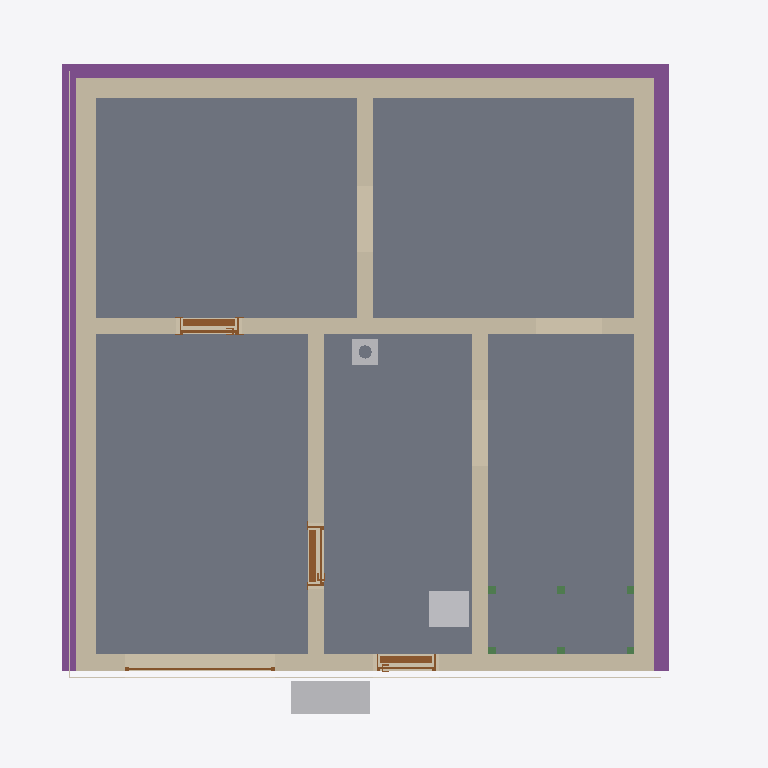
Plan cut of the same IFC building model at storey 'Basement' (level -2.58 m, cut at -1.18 m), seen from above with north up, elements coloured by IFC class: 8 walls (beige), 6 beams (green), 5 slabs (grey), 4 doors (brown), 3 footings (purple), 3 other elements (light grey), 2 coverings (cream). Cut surfaces are drawn darker.
Extent 10.8 m × 10.0 m × 13.0 m (x, y, z). Storeys (16): Foundation at -3.23 m; Basement at -2.58 m; Basement ceiling at -0.21 m; Ground floor at 0.00 m; Facades at 0.00 m; Rainwater drainage at 0.00 m; Ceiling at 2.77 m; Upper floor at 2.98 m; Roof - Thermal insulation under rafters at 2.98 m; Roof - Vapour barrier at 2.98 m; Roof - Gypsum plasterboard at 2.98 m; Roof - MDF at 2.98 m; Roof - Roofing underlay at 2.98 m; Roof - Counter-battens at 2.98 m; Roof - Tile battens at 2.98 m; Roof - Roof tiles at 2.98 m. Elements (332): 149 IfcBeam, 54 IfcSlab, 33 IfcWall, 22 IfcBuildingElementProxy, 16 IfcFurniture, 11 IfcDoor, 9 IfcFooting, 8 IfcCovering, 7 IfcWindow, 5 IfcRailing, 5 IfcSanitaryTerminal, 5 IfcUnitaryEquipment.

HEADER;
FILE_DESCRIPTION(('ViewDefinition[DesignTransferView]'),'2;1');
FILE_NAME('/dev/null','2026-11-17T11:30:22+01:00',(''),(''),'IfcOpenShell 0.8.5','IfcOpenShell 0.8.5','Nobody');
FILE_SCHEMA(('IFC4'));
ENDSEC;
DATA;
#1=IFCPROJECT('2HGwCnGvX8$e8qbA0c9Wmz',$,'House 2',$,$,$,$,(#10,#15),#5);
#19=IFCSITE('0SyPIfpgr4s8AJn6U0_gGU',$,'Site',$,$,#27,$,$,$,$,$,$,$,$);
#20=IFCBUILDING('2N99AwAFH2rfG$uNLTKztP',$,'House 2',$,$,#32,$,$,$,$,$,$);
#33=IFCBUILDINGSTOREY('2QofxpEanDWOdq8W7EGNld',$,'Foundation',$,$,#39,$,$,$,-3.23);
#40=IFCBUILDINGSTOREY('2eyI2xGNrBagiZcZg90hvC',$,'Basement',$,$,#45,$,$,$,-2.58);
#46=IFCBUILDINGSTOREY('0JB9cugqv5SOWu0G2m5rFQ',$,'Basement ceiling',$,$,#51,$,$,$,-0.21);
#52=IFCBUILDINGSTOREY('26pLU915L4a9EpXdFxEOe3',$,'Ground floor',$,$,#57,$,$,$,0.0);
#58=IFCBUILDINGSTOREY('2r2bn20Ej4nfYlBQL1$7V_',$,'Ceiling',$,$,#63,$,$,$,2.77);
#64=IFCBUILDINGSTOREY('0potJ7AlP3j9iQPray3p4R',$,'Upper floor',$,$,#69,$,$,$,2.98);
#27031=IFCBUILDINGSTOREY('3hQD5dPPz03BfFrOWm4$qc',$,'Roof - Thermal insulation under rafters','Visibility container for Thermal insulation under rafters','ROOF_LAYER',#27036,$,$,$,2.98);
#27037=IFCBUILDINGSTOREY('0apnLqdbf9sfZBoDxRQF3P',$,'Roof - Vapour barrier','Visibility container for Vapour barrier','ROOF_LAYER',#27042,$,$,$,2.98);
#27043=IFCBUILDINGSTOREY('1uMln4dzP9kh_ec3rMZ1DT',$,'Roof - Gypsum plasterboard','Visibility container for Gypsum plasterboard','ROOF_LAYER',#27048,$,$,$,2.98);
#27049=IFCBUILDINGSTOREY('1WCxflR4v7meNKtCZcdSGQ',$,'Roof - MDF','Visibility container for MDF','ROOF_LAYER',#27054,$,$,$,2.98);
#27055=IFCBUILDINGSTOREY('2$jvbDbpb4mhtUJxDmFa1c',$,'Roof - Roofing underlay','Visibility container for Roofing underlay','ROOF_LAYER',#27060,$,$,$,2.98);
#27061=IFCBUILDINGSTOREY('0Au5JD6TLA$fstDUxhG2H8',$,'Roof - Counter-battens','Visibility container for Counter-battens','ROOF_LAYER',#27066,$,$,$,2.98);
#27067=IFCBUILDINGSTOREY('2VN3BKgTr2CxzLfij9MNLU',$,'Roof - Tile battens','Visibility container for Tile battens','ROOF_LAYER',#27072,$,$,$,2.98);
#27073=IFCBUILDINGSTOREY('2C6kdHH4T5e81ljpMJGVJ1',$,'Roof - Roof tiles','Visibility container for Roof tiles','ROOF_LAYER',#27078,$,$,$,2.98);
#36130=IFCBUILDINGSTOREY('2J9v3X0OP4bAvgN5T04dkc',$,'Facades','Visibility container for grey/white facades and timber roof-edge boards','FACADE_LAYER',#36135,$,$,$,0.0);
#36287=IFCBUILDINGSTOREY('0QoQm46PT4yfjPyoh0TeM4',$,'Rainwater drainage','Roof gutters without downpipes',$,#36292,$,$,$,0.0);
#1648=IFCSLAB('2ihduoB4z5w9PuR03LB9W7',$,'Garáž',$,$,#1653,#1660,$,.FLOOR.);
#1620=IFCSLAB('1siEzDG6rDPfrqfr8aopGf',$,'Skladovací prostor',$,$,#1625,#1632,$,.FLOOR.);
#1590=IFCSLAB('3YFBGRLkzAv8ngX0Z9dawY',$,'Skladovací prostor',$,$,#1595,#1602,$,.FLOOR.);
#1704=IFCSLAB('3q5AKdKov8_gx8RLMyutf3',$,'Skladovací prostor',$,$,#1709,#1716,$,.FLOOR.);
#1676=IFCSLAB('3stG7priT0Pfr5LvB3pcVy',$,'Skladovací prostor',$,$,#1681,#1688,$,.FLOOR.);
#1372=IFCWALL('1A6Ic862H2lP9_0D3Txbiq',$,'Basement - Wall 3',$,$,#1381,#1392,$,$);
#1340=IFCWALL('2vgcmjLtT8qPWgC4$kzXAd',$,'Basement - Wall 2',$,$,#1350,#1361,$,$);
#1403=IFCWALL('0tfqMilFnELBcaiEulq_ag',$,'Basement - Wall 4',$,$,#1412,#1423,$,$);
#2580=IFCFOOTING('36vpUSA5z2$Qc8RKQRnb4p',$,'Strip footing 3',$,$,#2861,#2863,$,.STRIP_FOOTING.);
#1307=IFCWALL('0$40Xfwrz5f9BnV_qWcAv3',$,'Basement - Wall 1',$,$,#1318,#1329,$,$);
#2547=IFCFOOTING('310qBvVFv5bPRQxpKWcyjw',$,'Strip footing 2',$,$,#2836,#2838,$,.STRIP_FOOTING.);
#1434=IFCWALL('3nNaVHsUf3WeyEJ$PrBQDI',$,'Basement - Wall 5',$,$,#1443,#1454,$,$);
#2613=IFCFOOTING('3o$TWvRbb5rRu425bgSF8K',$,'Strip footing 4',$,$,#2906,#2908,$,.STRIP_FOOTING.);
#1527=IFCWALL('203Ua8Vvr3mOb4qREnAWpJ',$,'Basement - Stairway - hallway and bathroom wall',$,$,#1536,#1547,$,$);
#1496=IFCWALL('3KqC2_n8LBSgemMSl3OfpO',$,'Basement - Hallway - Pokoj 3 lower wall',$,$,#1505,#1516,$,$);
#1465=IFCWALL('15GBbHGP1DpuTiIE5VpcS4',$,'Basement - Wall 6',$,$,#1474,#1485,$,$);
#2473=IFCFURNITURE('2_yDsI9bj4ov6ZachvyvvP',$,'Tepelné?Čerpadlo',$,'Tepelné?Čerpadlo',#2478,#2485,$,.USERDEFINED.);
#4651=IFCFURNITURE('1UDNNcLL5BuvvXvcAqeB0I',$,'Vodo-?měr',$,'Vodo-?měr',#4656,#4663,$,.USERDEFINED.);
#2064=IFCDOOR('2anYu9WIPDrug49BaiihQh',$,'Basement door S.01 - S.03',$,$,#2184,#2075,$,2.0500000000000003,0.9,.DOOR.,.SINGLE_SWING_LEFT.,$);
#35400=IFCCOVERING('0aQ0DHCvz0DOixHducFBLU',$,'East facade - grey perimeter',$,'FACADE_CLADDING',#36276,#35416,$,.CLADDING.);
#1907=IFCDOOR('1oW99xUXz9ce6$_eK9Vql9',$,'Basement door S.03 - S.04',$,$,#2027,#1918,$,2.0500000000000003,0.9,.DOOR.,.SINGLE_SWING_RIGHT.,$);
#35053=IFCCOVERING('35t2mwaA16ZemymeZFJ0FK',$,'Street facade - grey perimeter',$,'FACADE_CLADDING',#36251,#35069,$,.CLADDING.);
#1750=IFCDOOR('0Ms_ps_EL2ouMrdTxITZBq',$,'Basement front door S.05',$,$,#1870,#1761,$,2.0500000000000003,0.9,.DOOR.,.SINGLE_SWING_RIGHT.,$);
#31704=IFCCHIMNEY('19i5DUXVzDGwguju515qYI',$,'Main chimney',$,$,#31709,#31724,$,.NOTDEFINED.);
#2347=IFCDOOR('08zMap0U17tB5q7l8qytEp',$,'Garage sectional door',$,$,#2472,#2430,$,2.1,2.275,.DOOR.,.USERDEFINED.,'SECTIONAL_OVERHEAD');
#4842=IFCBEAM('3$J$JUok50HPY6f040G3yJ',$,'Middle stair landing support post 2.1',$,'Middle stair landing support post 2.1',#4847,#4856,$,.USERDEFINED.);
#4861=IFCBEAM('2u2hURV3LDYPaIshWOF1$X',$,'Middle stair landing support post 2.2',$,'Middle stair landing support post 2.2',#4866,#4875,$,.USERDEFINED.);
#4785=IFCBEAM('1___yu2mb0mQXtqG5PPLqv',$,'Middle stair landing support post 1.1',$,'Middle stair landing support post 1.1',#4790,#4799,$,.USERDEFINED.);
#4804=IFCBEAM('0t_UBbPPP2Rftg6Q2gU3MT',$,'Middle stair landing support post 1.2',$,'Middle stair landing support post 1.2',#4809,#4818,$,.USERDEFINED.);
#4880=IFCBEAM('1oIKQTRtj8CujpDgDrx6RP',$,'Middle stair landing support post 2.3',$,'Middle stair landing support post 2.3',#4885,#4894,$,.USERDEFINED.);
#4823=IFCBEAM('2rs4kQxdz9PupZ5qJr54L8',$,'Middle stair landing support post 1.3',$,'Middle stair landing support post 1.3',#4828,#4837,$,.USERDEFINED.);
ENDSEC;
